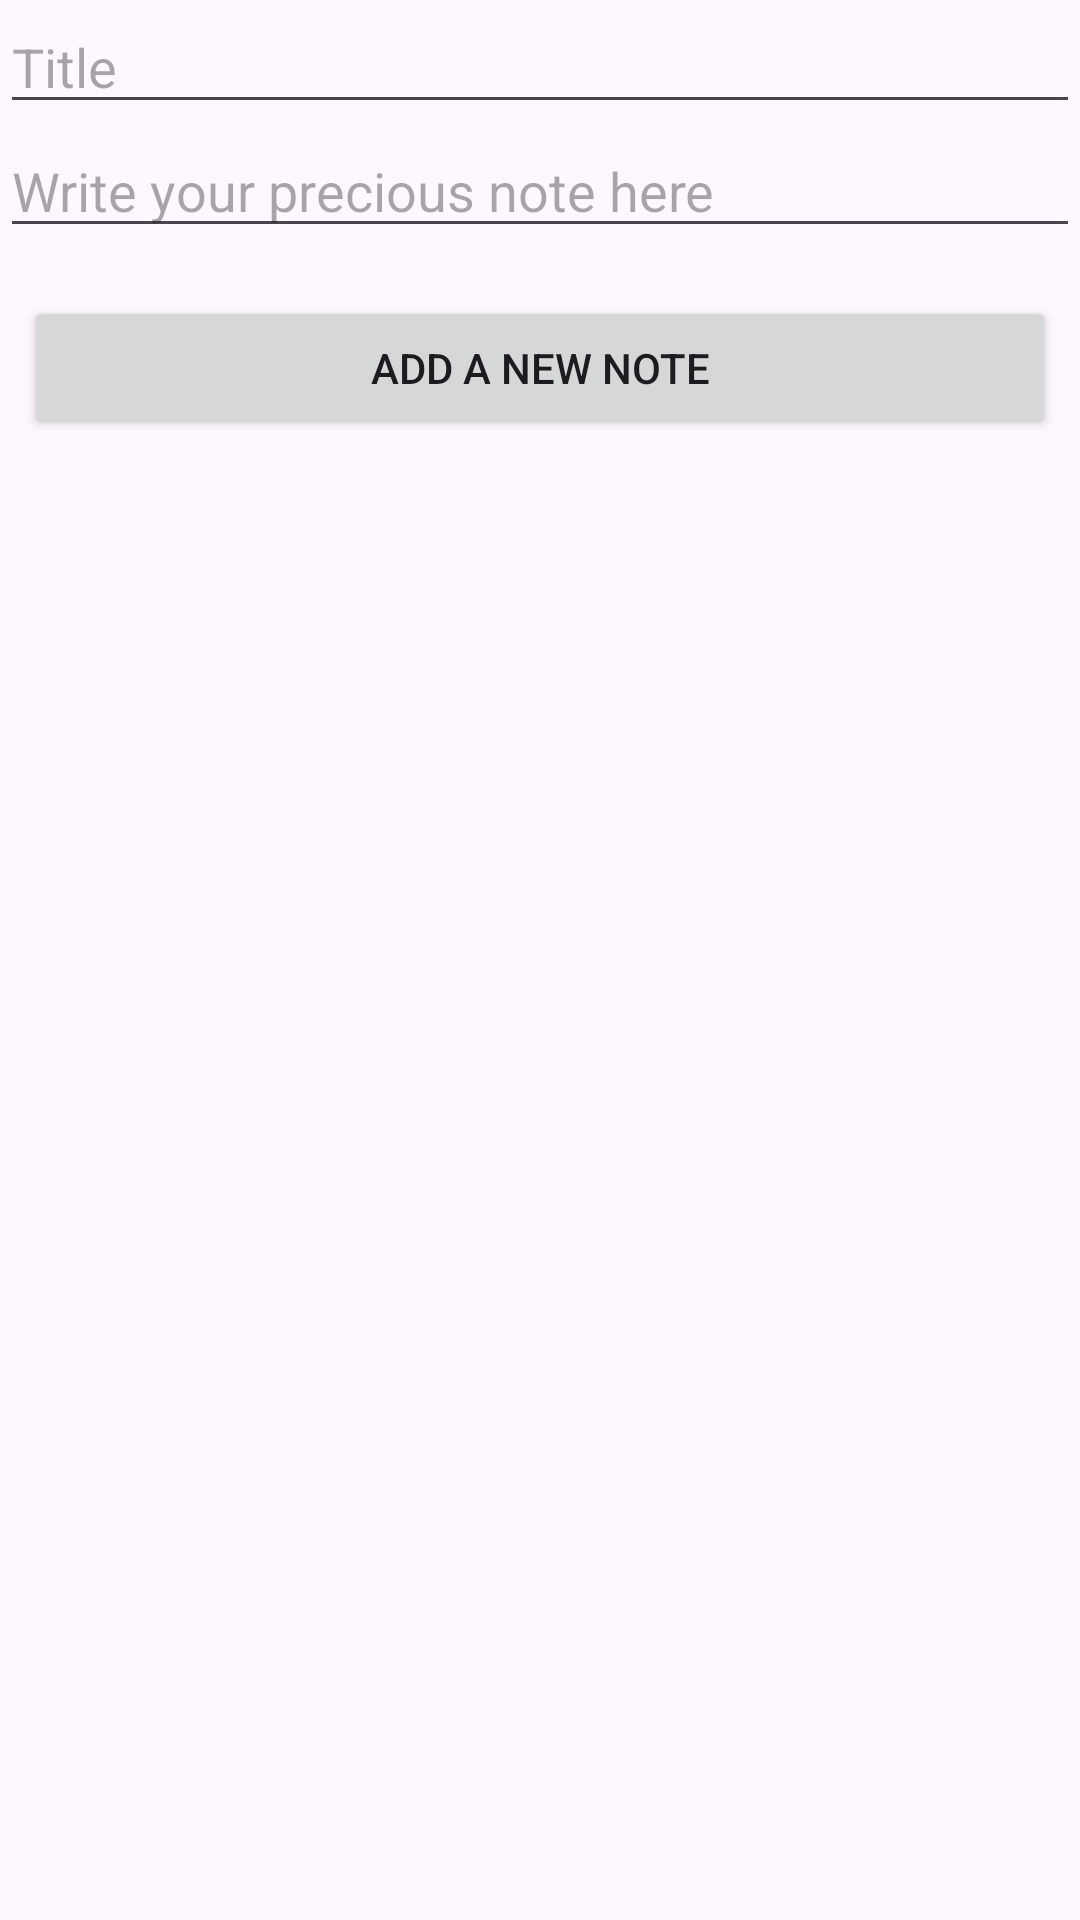

Reconstruct the res/layout file that produces this screen, plus the resources it refers to.
<!-- AndroidManifest.xml: application theme Theme.NotePadv2 -->
<!-- res/layout/activity_main.xml -->
<?xml version="1.0" encoding="utf-8"?>
<androidx.constraintlayout.widget.ConstraintLayout xmlns:android="http://schemas.android.com/apk/res/android"
    xmlns:app="http://schemas.android.com/apk/res-auto"
    xmlns:tools="http://schemas.android.com/tools"
    android:layout_width="match_parent"
    android:layout_height="match_parent"
    tools:context=".MainActivity">

    <EditText
        android:layout_width="match_parent"
        android:layout_height="wrap_content"
        android:hint="@string/title"
        app:layout_constraintStart_toStartOf="parent"
        app:layout_constraintTop_toTopOf="parent"
        android:id="@+id/title"
        />
    <EditText
        android:layout_width="match_parent"
        android:layout_height="wrap_content"
        android:hint="@string/write_your_precious_note_here"
        app:layout_constraintStart_toStartOf="parent"
        app:layout_constraintTop_toBottomOf="@id/title"
        android:id="@+id/content"
    />
    <Button
        android:id="@+id/btn_add"
        android:onClick="addNewNote"
        android:layout_width="match_parent"
        android:layout_height="wrap_content"
        android:text="@string/btn_add"
        app:layout_constraintEnd_toEndOf="parent"
        app:layout_constraintStart_toStartOf="parent"
        app:layout_constraintTop_toBottomOf="@id/content"
        android:layout_marginVertical="16dp"
        android:layout_marginHorizontal="8dp"
        />

    <androidx.recyclerview.widget.RecyclerView
        android:id="@+id/recyclerView"
        android:layout_width="match_parent"
        android:layout_height="wrap_content"
        android:layout_marginTop="16dp"
        app:layout_constraintStart_toStartOf="parent"
        app:layout_constraintTop_toBottomOf="@id/btn_add"
        />
</androidx.constraintlayout.widget.ConstraintLayout>
<!-- resources referenced by this layout -->
<resources>
  <string name="btn_add">Add a new note</string>
  <string name="title">Title</string>
  <string name="write_your_precious_note_here">Write your precious note here</string>
  <style name="Theme.NotePadv2" parent="Base.Theme.NotePadv2" />
  <style name="Base.Theme.NotePadv2" parent="Theme.Material3.DayNight.NoActionBar">
          
          
      </style>
</resources>
